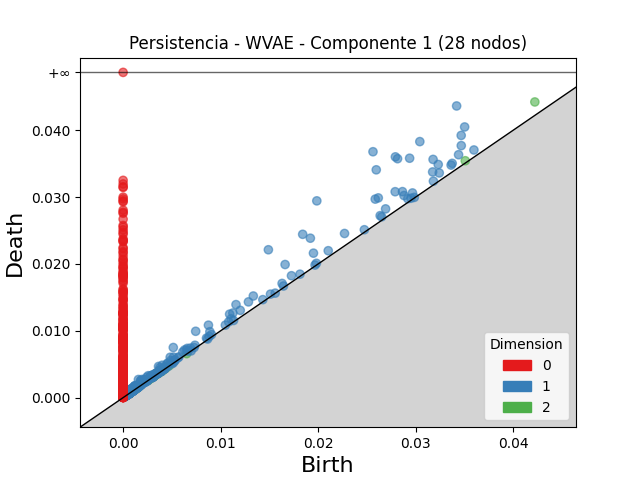

Values plotted in this chart, from the file beside it:
dimension, birth, death
2, 0.04221, 0.04421
2, 0.03507, 0.03542
2, 0.003713, 0.004021
2, 0.003407, 0.003629
2, 0.003334, 0.003555
2, 0.00321, 0.00339
2, 0.004052, 0.004227
2, 0.001403, 0.00156
2, 0.003164, 0.003303
2, 0.004405, 0.004511
2, 0.003178, 0.003273
2, 0.003824, 0.003917
2, 0.003129, 0.003218
2, 0.004057, 0.004146
2, 0.003702, 0.003791
2, 0.00333, 0.003416
2, 0.0008588, 0.0009421
2, 0.001564, 0.00164
2, 0.0009081, 0.0009789
2, 0.003213, 0.003282
2, 0.0005691, 0.0006358
2, 0.002543, 0.002608
2, 0.001558, 0.001621
2, 0.006518, 0.006578
2, 0.0004679, 0.0005277
2, 0.001353, 0.001412
2, 0.00413, 0.004189
2, 0.004734, 0.004792
2, 0.004033, 0.004089
2, 0.001607, 0.001661
2, 0.003514, 0.003565
2, 0.004103, 0.004155
2, 0.0005058, 0.0005557
2, 0.003704, 0.003752
2, 0.002615, 0.002664
2, 0.003174, 0.003223
2, 0.001051, 0.001097
2, 0.0007288, 0.000774
2, 0.003889, 0.003934
2, 0.002533, 0.002575
2, 0.0008973, 0.0009364
2, 0.0005324, 0.0005702
2, 0.0008178, 0.0008526
2, 0.001352, 0.001386
2, 0.0009776, 0.001011
2, 0.0007232, 0.000755
2, 0.0006422, 0.0006728
2, 0.0006921, 0.0007223
2, 0.0004647, 0.0004943
2, 0.003182, 0.003211
2, 0.004357, 0.004385
2, 0.00135, 0.001376
2, 0.0006462, 0.0006722
2, 0.0007855, 0.0008109
2, 0.0005315, 0.0005557
2, 0.003101, 0.003125
2, 0.00364, 0.003664
2, 0.0006208, 0.0006446
2, 0.0004441, 0.0004663
2, 0.0005745, 0.0005965
... 4,177 more rows
